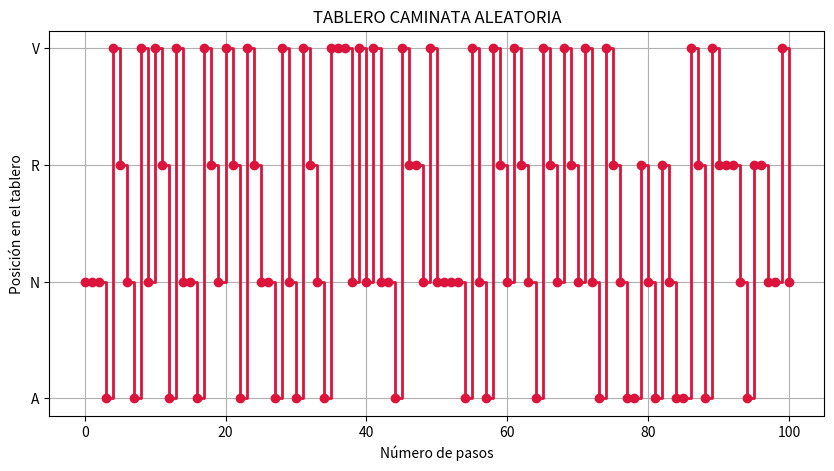

Generate this figure with matplotlib:
#================================
#  ÁLVAREZ SERVÍN ÁNGEL RODRIGO
#================================
#     MATEMÁTICA ALGORÍTMICA
#      MODELOS ESTOCÁSTICOS
#  ESFM IPN         MARZO 2026
#================================
#  Dada una distribución inicial, y la matriz de transición P,  basado en el juego del tablero de 4 colores
#       Grafica N pasos
#================================
#  Se pidió que fuera con 100 pasos pero las probabilidades acumuladas tienden a 0 y no se visualiza bien la gráfica, así que lo cambié a 20, en caso de querer graficar los 100 pasos, cambie el valor de n en la línea 28
#================================

import random
import numpy as np
import matplotlib.pyplot as plt


#  Se pide al usuario llenar la matriz de 4x4, y posteriormente dar el vector de distribución inicial

print(f"===========================================================================")
print("CAMINATA ALEATORIA EN EL TABLERO: Azul, Naranja, Rojo, Verde.\n")
print("Por favor, ingrese los valores deseados para la matriz de transición P de 4x4")

print("Ahora, ingrese el vector de distribución inicial de 1x4")


#  Definimos la matriz de transición P, en donde las columnas representan el color actual y las filas la siguiente.
# [Azul, Naranja, Rojo, Verde]

P = np.array ([[0.25, 0.00, 0.25, 0.50],
               [0.50, 0.25, 0.00, 0.25],
               [0.25, 0.50, 0.25, 0.00],
               [0.00, 0.25, 0.50, 0.25]])


colores = ['A', 'N', 'R', 'V']
n = 100


#  Aquí se muestra al usuario el vector de valores iniciales para los estados.

a = np.array([0.25, 0.25, 0.25, 0.25])
print(f"===========================================================================")
print(f"          Tu vector de valores iniciales es: {a}")
print(f"===========================================================================\n")
print(f"    Considere: A = Azul, N = Naranja, R = Rojo, V = Verde")
X = []  # X Guarda el camino


#  Usamos la librería random para escoger entre los 4 colores

X_0 = np.random.choice([0, 1, 2, 3], p = a)
X.append(X_0)


#  Cálculo de la probabilidad acumulada, iniciando en X_0

PA = a[X_0]


#  Bucle

print(f"---------------------------------------------------------------------------")
for i in range (1, n+1):
    j = X[i-1]
    p = P[j, :]
    X_i = np.random.choice([0, 1, 2, 3], p=p)
    X.append(X_i)
    PA *= P[j, X_i]
    print(f"{i}, de {colores[j]}, a {colores[X_i]}; Con probabilidad: {P[j, X_i]}")
    print(f"---------------------------------------------------------------------------")

camino = [colores[estado] for estado in X]


#  IMPRESIÓN DE RESULTADOS

print(f"\n===========================================================================") 
print(f"La trayectoria fue:\n{' -> '.join(camino)}")
print(f"===========================================================================")
print(f"Probabilidad de llegar a este evento, dado el camino anterior: {PA:.20f}")
print(f"===========================================================================")


#  Cuántas veces estuvo el valor en cada color del tablero?

print("---------------------------------------------------------------------------")
print("PORCENTAJES:\n")
for i in range(4):
    visita = X.count(i)
    porcentaje = (visita / len(X)) * 100
    print(f"{colores[i]}: Cayó {visita} veces ({porcentaje:.2f}%)")
print("---------------------------------------------------------------------------")

#  GRAFICACIÓN

plt.figure(figsize=(10, 5))
plt.step(range(n+1), X, where = 'post', marker = 'o', color = 'crimson', linewidth = 2)
plt.yticks([0, 1, 2, 3], colores)
plt.xlabel("Número de pasos")
plt.ylabel("Posición en el tablero")
plt.title("TABLERO CAMINATA ALEATORIA")
plt.grid(True)
plt.show()
